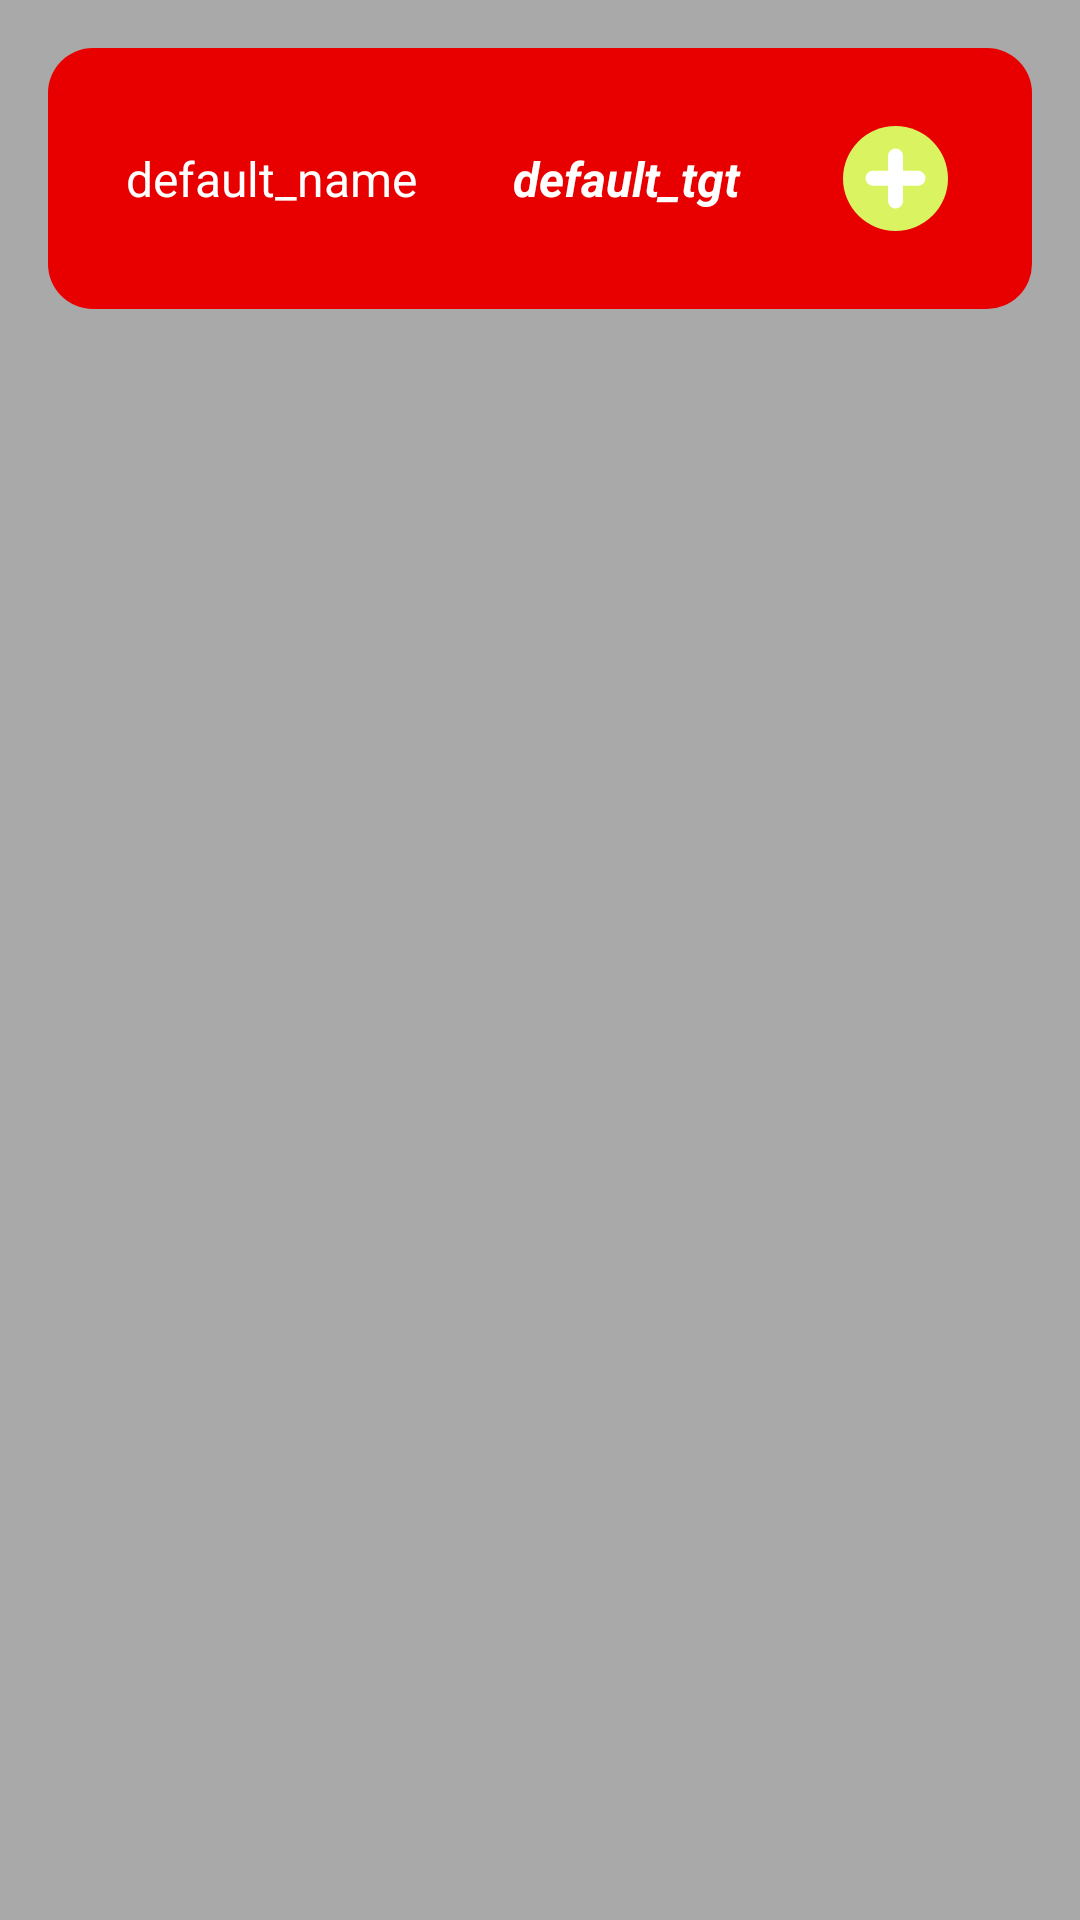

Here is an Android app screen rendered from its layout file. Give the layout XML and the strings, colors and styles it references.
<!-- AndroidManifest.xml: application theme BigStepTheme -->
<!-- res/layout/recycle_layout_workout_display.xml -->
<?xml version="1.0" encoding="utf-8"?>
<LinearLayout xmlns:android="http://schemas.android.com/apk/res/android"
    xmlns:app="http://schemas.android.com/apk/res-auto"
    android:layout_width="match_parent"
    android:layout_height="wrap_content"
    android:orientation="vertical">

    <LinearLayout
        style="@style/BigStepTheme.WorkoutDisplay.Container"
        android:layout_width="match_parent"
        android:layout_height="wrap_content"
        android:orientation="vertical">

        <LinearLayout
            android:layout_width="match_parent"
            android:layout_height="wrap_content"
            android:background="@color/_null"
            android:gravity="center"
            android:orientation="horizontal">

            <TextView
                android:id="@+id/RLW_workoutTitle"
                style="@style/Widget.BigStepTheme.WorkoutDisplay.Container.TextView"
                android:layout_width="wrap_content"
                android:layout_height="wrap_content"
                android:layout_weight="1"
                android:text="@string/RLRD_TV_name_default" />

            <TextView
                android:id="@+id/RLW_workoutTarget"
                style="@style/Widget.BigStepTheme.WorkoutDisplay.Container.TextView"
                android:layout_width="wrap_content"
                android:layout_height="wrap_content"
                android:layout_weight="1"
                android:text="@string/RLWD_targetMuscle_defaultText"
                android:textStyle="bold|italic" />

            <ImageButton
                android:id="@+id/RLW_ibtn_AddToRoutine"
                android:layout_width="wrap_content"
                android:layout_height="wrap_content"
                android:backgroundTint="@color/workoutResultBGColor"
                android:contentDescription="@string/RLW_ibtn_AddToRoutine_desc"
                app:srcCompat="@drawable/bot_video_add" />
        </LinearLayout>

    </LinearLayout>
</LinearLayout>
<!-- resources referenced by this layout -->
<resources>
  <color name="_null">#00000000</color>
  <color name="workoutResultBGColor">#E80000</color>
  <!-- drawable bot_video_add (drawable) -->
  <vector xmlns:android="http://schemas.android.com/apk/res/android"
      android:width="35dp"
      android:height="35dp"
      android:viewportWidth="35"
      android:viewportHeight="35">
    <path
        android:pathData="M17.5,17.5m-17.5,0a17.5,17.5 0,1 1,35 0a17.5,17.5 0,1 1,-35 0"
        android:fillColor="@color/iconBGColor"/>
    <path
        android:pathData="M17.505,10V17.412M17.505,17.412V25M17.505,17.412H25M17.505,17.412H10"
        android:strokeLineJoin="round"
        android:strokeWidth="5"
        android:strokeColor="@color/iconColor"
        android:strokeLineCap="round"/>
  </vector>
  <string name="RLRD_TV_name_default">default_name</string>
  <string name="RLWD_targetMuscle_defaultText">default_tgt</string>
  <string name="RLW_ibtn_AddToRoutine_desc">Add to specific routine</string>
  <style name="BigStepTheme.WorkoutDisplay.Container">
  
          <item name="android:layout_width">match_parent</item>
          <item name="android:layout_height">wrap_content</item>
          <item name="android:padding">16dp</item>
          <item name="android:layout_margin">16dp</item>
  
          <item name="android:background">@drawable/round_corner_bg</item>
          <item name="android:backgroundTint">@color/workoutResultBGColor</item>
  
      </style>
  <style name="Widget.BigStepTheme.WorkoutDisplay.Container.TextView" parent="Widget.BigStepTheme.TextView">
  
          <item name="android:textColor">@color/workoutResultTextColor</item>
          <item name="android:textSize">16sp</item>
          <item name="android:layout_margin">10dp</item>
  
      </style>
  <style name="BigStepTheme" parent="Theme.AppCompat.DayNight.NoActionBar">
  
  
          <item name="colorPrimary">@color/my_light_on_primary</item>
          <item name="colorSecondary">@color/GreenSecondary</item>
          <item name="android:background">@color/BackgroundColor</item>
          <item name="android:textColorPrimary">@color/TextColor</item>
  
          <item name="android:buttonStyle">@style/Widget.BigStepTheme.Button</item>
      </style>
  <color name="iconBGColor">@color/YellowSecondary</color>
  <color name="iconColor">@color/white</color>
  <!-- drawable round_corner_bg (drawable) -->
  <?xml version="1.0" encoding="utf-8"?>
  <shape xmlns:android="http://schemas.android.com/apk/res/android"
      android:shape="rectangle">
  
          <solid android:color="@color/white"/>
          <corners android:radius="15dp"/>
  
  </shape>
  <style name="Widget.BigStepTheme.TextView" parent="Widget.AppCompat.TextView">
  
          <item name="android:background">#00000000</item>
          <item name="android:textColor">@color/TextColor</item>
          <item name="android:textSize">14sp</item>
  
      </style>
  <color name="workoutResultTextColor">@color/white</color>
  <color name="my_light_on_primary">#FFFFFF</color>
  <color name="GreenSecondary">#3FBA73</color>
  <color name="BackgroundColor">#A9A9A9</color>
  <color name="TextColor">#343434</color>"
  <style name="Widget.BigStepTheme.Button" parent="Widget.AppCompat.Button.Borderless.Colored">
  
  
          <item name="android:background">@drawable/round_corner_bg</item>
          <item name="android:backgroundTint">@color/buttonBGColor</item>
  
          <item name="android:padding">10dp</item>
          <item name="android:textSize">16sp</item>
          <item name="android:textStyle">bold</item>
          <item name="android:textColor">@color/buttonTextColor</item>
          <item name="android:radius">10dp</item>
  
      </style>
  <color name="YellowSecondary">#D9F460</color>
  <color name="white">#FFFFFFFF</color>
  <color name="buttonBGColor">@color/YellowSecondary</color>
  <color name="buttonTextColor">#24901C</color>
</resources>
